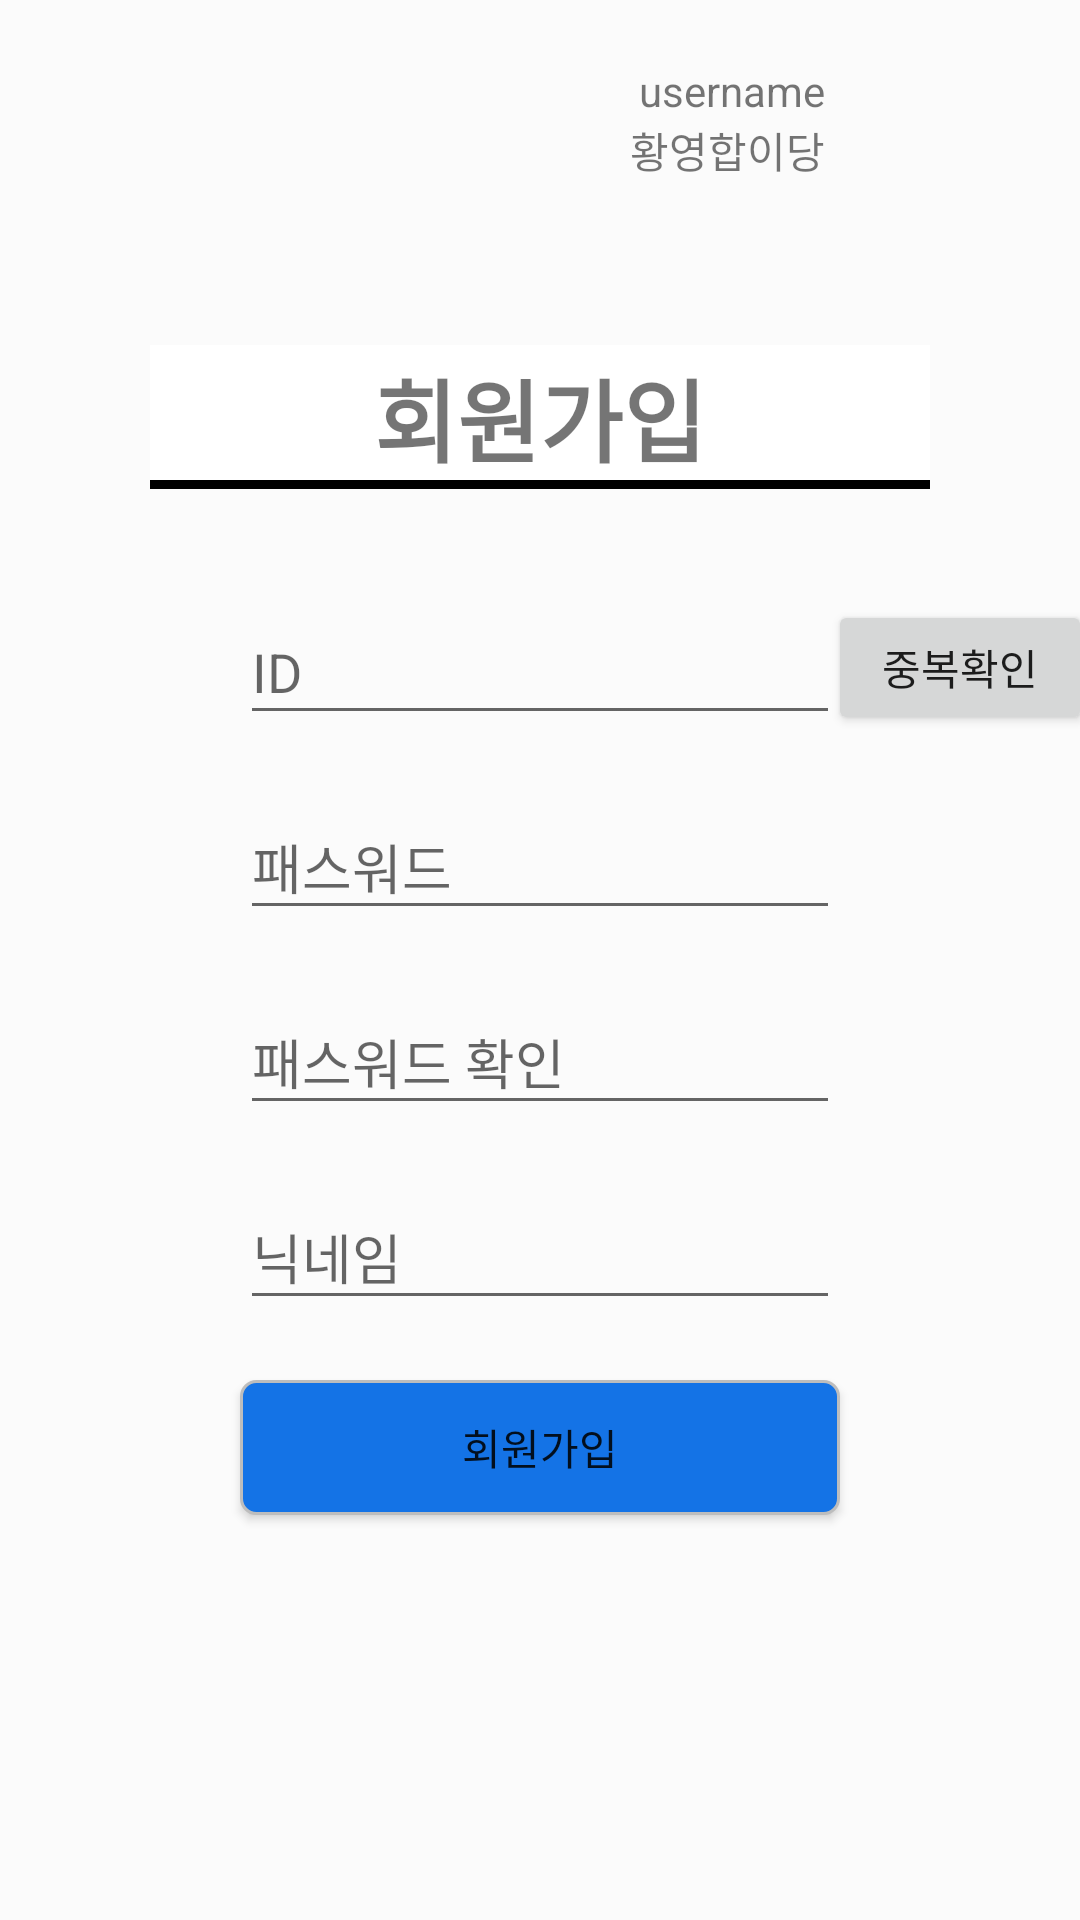

Reconstruct the res/layout file that produces this screen, plus the resources it refers to.
<!-- AndroidManifest.xml: application theme Theme.Bumineun -->
<!-- res/layout/activity_register.xml -->
<?xml version="1.0" encoding="utf-8"?>
<androidx.constraintlayout.widget.ConstraintLayout xmlns:android="http://schemas.android.com/apk/res/android"
    xmlns:app="http://schemas.android.com/apk/res-auto"
    xmlns:tools="http://schemas.android.com/tools"
    android:layout_width="match_parent"
    android:layout_height="match_parent"
    android:background="#FBFBFB"
    tools:context=".MainActivity">

    <LinearLayout
        android:id="@+id/layerhead"
        android:layout_width="match_parent"
        android:layout_height="80dp"
        android:layout_marginLeft="20dp"
        android:layout_marginRight="20dp"
        android:orientation="horizontal"
        app:layout_constraintTop_toTopOf="parent"
        tools:layout_editor_absoluteX="20dp">

        <LinearLayout
            android:layout_width="0dp"
            android:layout_height="match_parent"
            android:layout_weight="4"
            android:orientation="horizontal">

            <ImageView
                android:id="@+id/imageView5"
                android:layout_width="11dp"
                android:layout_height="match_parent"
                android:layout_weight="1"
                android:src="@drawable/img" />

        </LinearLayout>

        <LinearLayout
            android:layout_width="3dp"
            android:layout_height="match_parent"
            android:layout_weight="4"
            android:gravity="center|right"
            android:orientation="vertical">

            <TextView
                android:id="@+id/textView2"
                android:layout_width="wrap_content"
                android:layout_height="20dp"
                android:layout_weight="1"
                android:gravity="bottom"
                android:text="username" />

            <TextView
                android:id="@+id/textView"
                android:layout_width="80dp"
                android:layout_height="wrap_content"
                android:layout_weight="1"
                android:gravity="right"
                android:text="황영합이당" />
        </LinearLayout>

        <LinearLayout
            android:layout_width="2dp"
            android:layout_height="match_parent"
            android:layout_weight="2"
            android:gravity="center"
            android:orientation="horizontal">

            <ImageView
                android:id="@+id/imageView7"
                android:layout_width="match_parent"
                android:layout_height="30dp"
                android:layout_weight="0"
                app:srcCompat="@drawable/seungminhead" />
        </LinearLayout>


    </LinearLayout>

    <LinearLayout
        android:id="@+id/layerbody2"
        android:layout_width="match_parent"
        android:layout_height="wrap_content"
        android:orientation="vertical"
        android:layout_marginTop="35dp"
        android:layout_marginRight="50dp"
        android:layout_marginLeft="50dp"
        app:layout_constraintTop_toBottomOf="@id/layerhead"
        tools:layout_editor_absoluteX="20dp">

        <TextView
            android:id="@+id/contact"
            android:layout_width="match_parent"
            android:layout_height="48dp"
            android:layout_marginBottom="5dp"
            android:gravity="center"
            android:text="회원가입"
            android:background="@drawable/border2"
            android:textSize="30sp"
            android:textStyle="bold"
            />
    </LinearLayout>

    <androidx.constraintlayout.widget.ConstraintLayout
        android:layout_width="match_parent"
        android:layout_height="match_parent"
        tools:context=".RegisterActivity">

        <EditText
            android:id="@+id/et_id"
            android:layout_width="200dp"
            android:layout_height="45dp"
            android:layout_marginTop="200dp"
            android:hint="ID"
            android:inputType="textPersonName"
            app:layout_constraintEnd_toEndOf="parent"
            app:layout_constraintStart_toStartOf="parent"
            app:layout_constraintTop_toTopOf="parent" />

        <EditText
            android:id="@+id/et_pass"
            android:layout_width="200dp"
            android:layout_height="45dp"
            android:layout_marginTop="20dp"
            android:hint="패스워드"
            android:inputType="textPersonName"
            app:layout_constraintEnd_toEndOf="@+id/et_id"
            app:layout_constraintStart_toStartOf="@+id/et_id"
            app:layout_constraintTop_toBottomOf="@+id/et_id" />
        <EditText
            android:id="@+id/et_passck"
            android:layout_width="200dp"
            android:layout_height="45dp"
            android:layout_marginTop="20dp"
            android:hint="패스워드 확인"
            android:inputType="textPersonName"
            app:layout_constraintEnd_toEndOf="@+id/et_pass"
            app:layout_constraintStart_toStartOf="@+id/et_pass"
            app:layout_constraintTop_toBottomOf="@+id/et_pass" />

        <EditText
            android:id="@+id/et_name"
            android:layout_width="200dp"
            android:layout_height="45dp"
            android:layout_marginTop="20dp"
            android:hint="닉네임"
            android:inputType="textPersonName"
            app:layout_constraintEnd_toEndOf="@+id/et_passck"
            app:layout_constraintStart_toStartOf="@+id/et_passck"
            app:layout_constraintTop_toBottomOf="@+id/et_passck" />



        <Button
            android:id="@+id/btn_register"
            android:layout_width="200dp"
            android:layout_height="45dp"
            android:layout_marginTop="20dp"
            android:text="회원가입"
            android:background="@drawable/btn_sky"
            app:layout_constraintEnd_toEndOf="@+id/et_name"
            app:layout_constraintStart_toStartOf="@+id/et_name"
            app:layout_constraintTop_toBottomOf="@+id/et_name" />

        <Button
            android:id="@+id/validateButton"
            android:layout_width="wrap_content"
            android:layout_height="45dp"
            android:layout_marginTop="200dp"
            android:text="중복확인"
            app:layout_constraintEnd_toEndOf="parent"
            app:layout_constraintStart_toEndOf="@+id/et_id"
            app:layout_constraintTop_toTopOf="parent" />
    </androidx.constraintlayout.widget.ConstraintLayout>

</androidx.constraintlayout.widget.ConstraintLayout>
<!-- resources referenced by this layout -->
<resources>
  <!-- drawable border2 (drawable) -->
  <?xml version="1.0" encoding="utf-8"?>
  <layer-list xmlns:android="http://schemas.android.com/apk/res/android">
  
  
  
      <item>
  
          <shape android:shape="rectangle">
  
              <solid android:color="@color/black" />
              <solid             android:backgroundTint="@color/sky" />
  
          </shape>
  
      </item>
  
      <item
          android:bottom="3dp">
          <shape android:shape="rectangle">
  
              <solid android:color="#ffffff" />
  
          </shape>
  
      </item>
  
  
  
  </layer-list>
  <!-- drawable btn_sky (drawable) -->
  <?xml version="1.0" encoding="utf-8"?>
  <shape xmlns:android="http://schemas.android.com/apk/res/android"
      android:shape="rectangle" android:padding = "10dp"> 
      <solid android:color="#1473E6"/> 
      <corners android:bottomLeftRadius="5dp"
          android:bottomRightRadius="5dp"
          android:topLeftRadius="5dp"
          android:topRightRadius="5dp"/> 
      <stroke android:width="1dp" android:color="#BDBDBD"/>
  </shape>
  <style name="Theme.Bumineun" parent="Theme.AppCompat.Light">
          
          <item name="colorPrimary">@color/purple_500</item>
          <item name="colorPrimaryVariant">@color/purple_700</item>
          <item name="colorOnPrimary">@color/white</item>
          
          <item name="colorSecondary">@color/teal_200</item>
          <item name="colorSecondaryVariant">@color/teal_700</item>
          <item name="colorOnSecondary">@color/black</item>
          
          <item name="android:statusBarColor" tools:targetApi="l">?attr/colorPrimaryVariant</item>
          
          <item name="windowNoTitle">true</item>
      </style>
  <color name="black">#FF000000</color>
  <color name="sky">#99CCFF</color>
  <color name="purple_500">#FF6200EE</color>
  <color name="purple_700">#FF3700B3</color>
  <color name="white">#FFFFFFFF</color>
  <color name="teal_200">#FF03DAC5</color>
  <color name="teal_700">#FF018786</color>
</resources>
